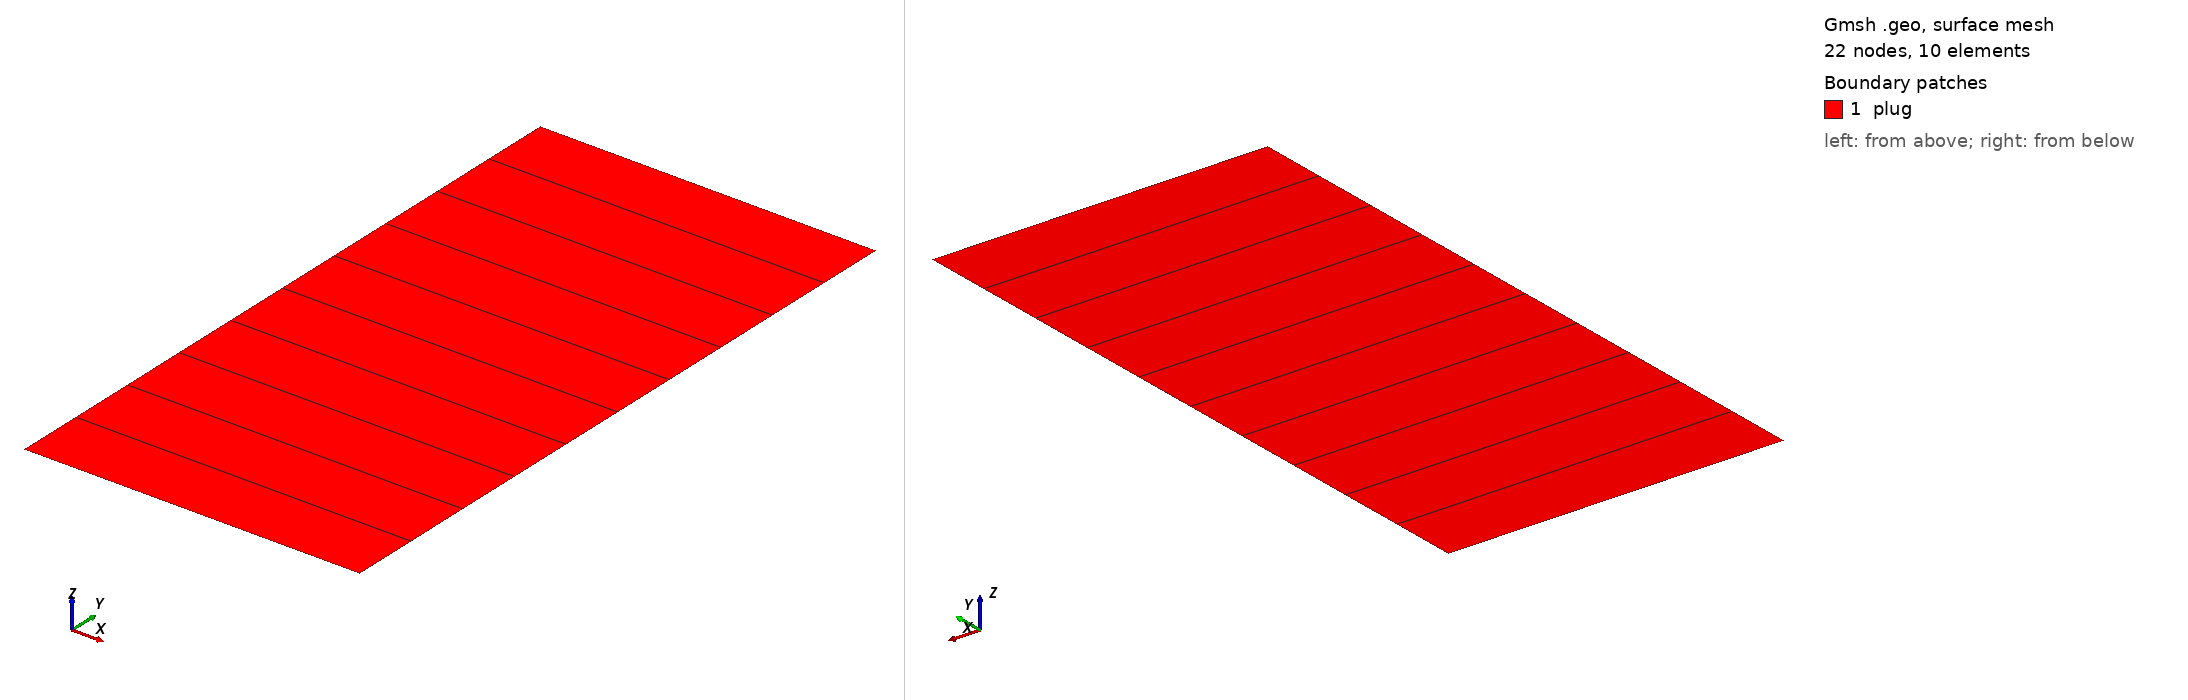

Gmsh geometry script, surface-meshed: 22 nodes, 10 surface elements. Boundary patches (legend numbers): 1 plug. Left view from above one corner, right view from below the opposite corner. Legend entries are the model's physical surfaces. The drawing asked Gmsh for element sizes between 1% and 20% of the model's largest extent; the script's own settings can give other sizes.

=== Hydrostatic_2D.geo (drawn) ===

////////////////////////////////////////////////////////////////
// HydrostTest_Collapse
// Created 31/12/2018 by Manouchehr Sanei
// Labmec, State University of Campinas, Brazil
////////////////////////////////////////////////////////////////

////////////////////////////////////////////////////////////////
// Parameters
////////////////////////////////////////////////////////////////

lc =1.0e1;
r =0.0125;
h =0.05;
nh = 11;
nr = 2;


// 2D mesh


p1 = newp; Point(p1) = {-r,-h/2,0,lc};
p2 = newp; Point(p2) = {r,-h/2,0,lc};
p3 = newp; Point(p3) = {r,h/2,0,lc};
p4 = newp; Point(p4) = {-r,h/2,0,lc};


l1 = newl; Line(l1) = {p1,p2};
l2 = newl; Line(l2) = {p2,p3};
l3 = newl; Line(l3) = {p3,p4};
l4 = newl; Line(l4) = {p4,p1};

ll1 = newll; Line Loop(ll1) = {l1,l2,l3,l4};
s1 = news; Plane Surface(s1) = {ll1};


Transfinite Line {l2,l4} = nh;
Transfinite Line {l1,l3} = nr;
Transfinite Surface {s1};
Recombine Surface"*";

plug[] = {s1};
bottom[] = {l1};
rigth[] = {l2};
top[] = {l3};
left[] = {l4};



Physical Surface("plug") = {plug[]};
Physical Line("bottom") = {bottom[]};
Physical Line("top") = {top[]};
Physical Line("left") = {left[]};
Physical Line("rigth") = {rigth[]};
